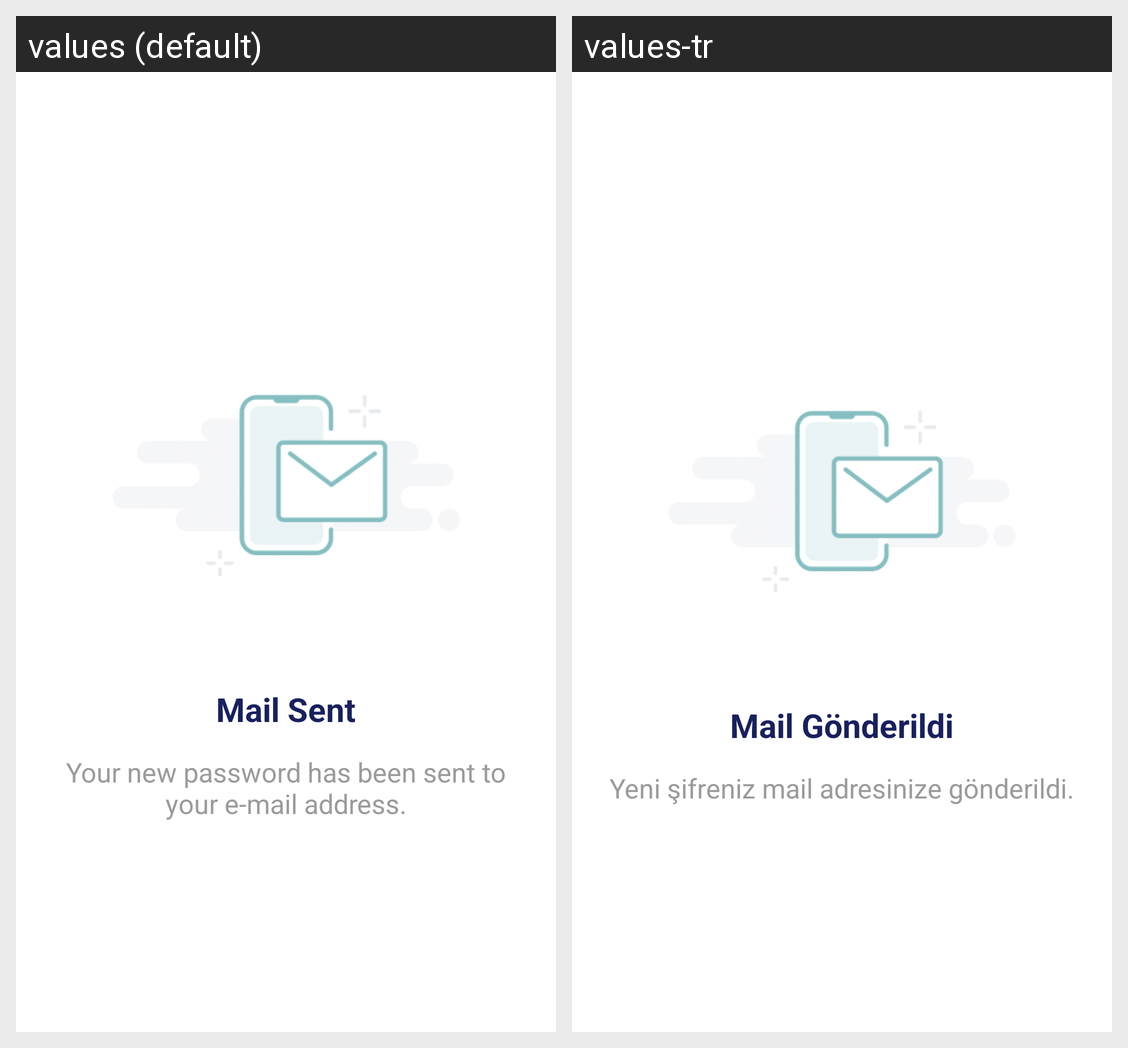

This grid shows one Android layout under two languages. Give, for every string resource on the screen, its name, the default text and each shown locale's text.
Android screen res/layout/activity_mail_sent.xml rendered under 2 locales, left to right: values (default), values-tr. Device: Nexus 5 (rendered at 1080×1920; each locale shown at half size, 540×960, under a caption strip naming it); theme AppTheme.
Strings drawn on this screen, with the default value and each locale's value (text and hints the layout hard-codes, and strings that could not be matched under every locale, appear in the picture but are not listed):

mailSent
  values: Mail Sent
  values-tr: Mail Gönderildi

mailSentdes
  values: Your new password has been sent to your e-mail address.
  values-tr: Yeni şifreniz mail adresinize gönderildi.
